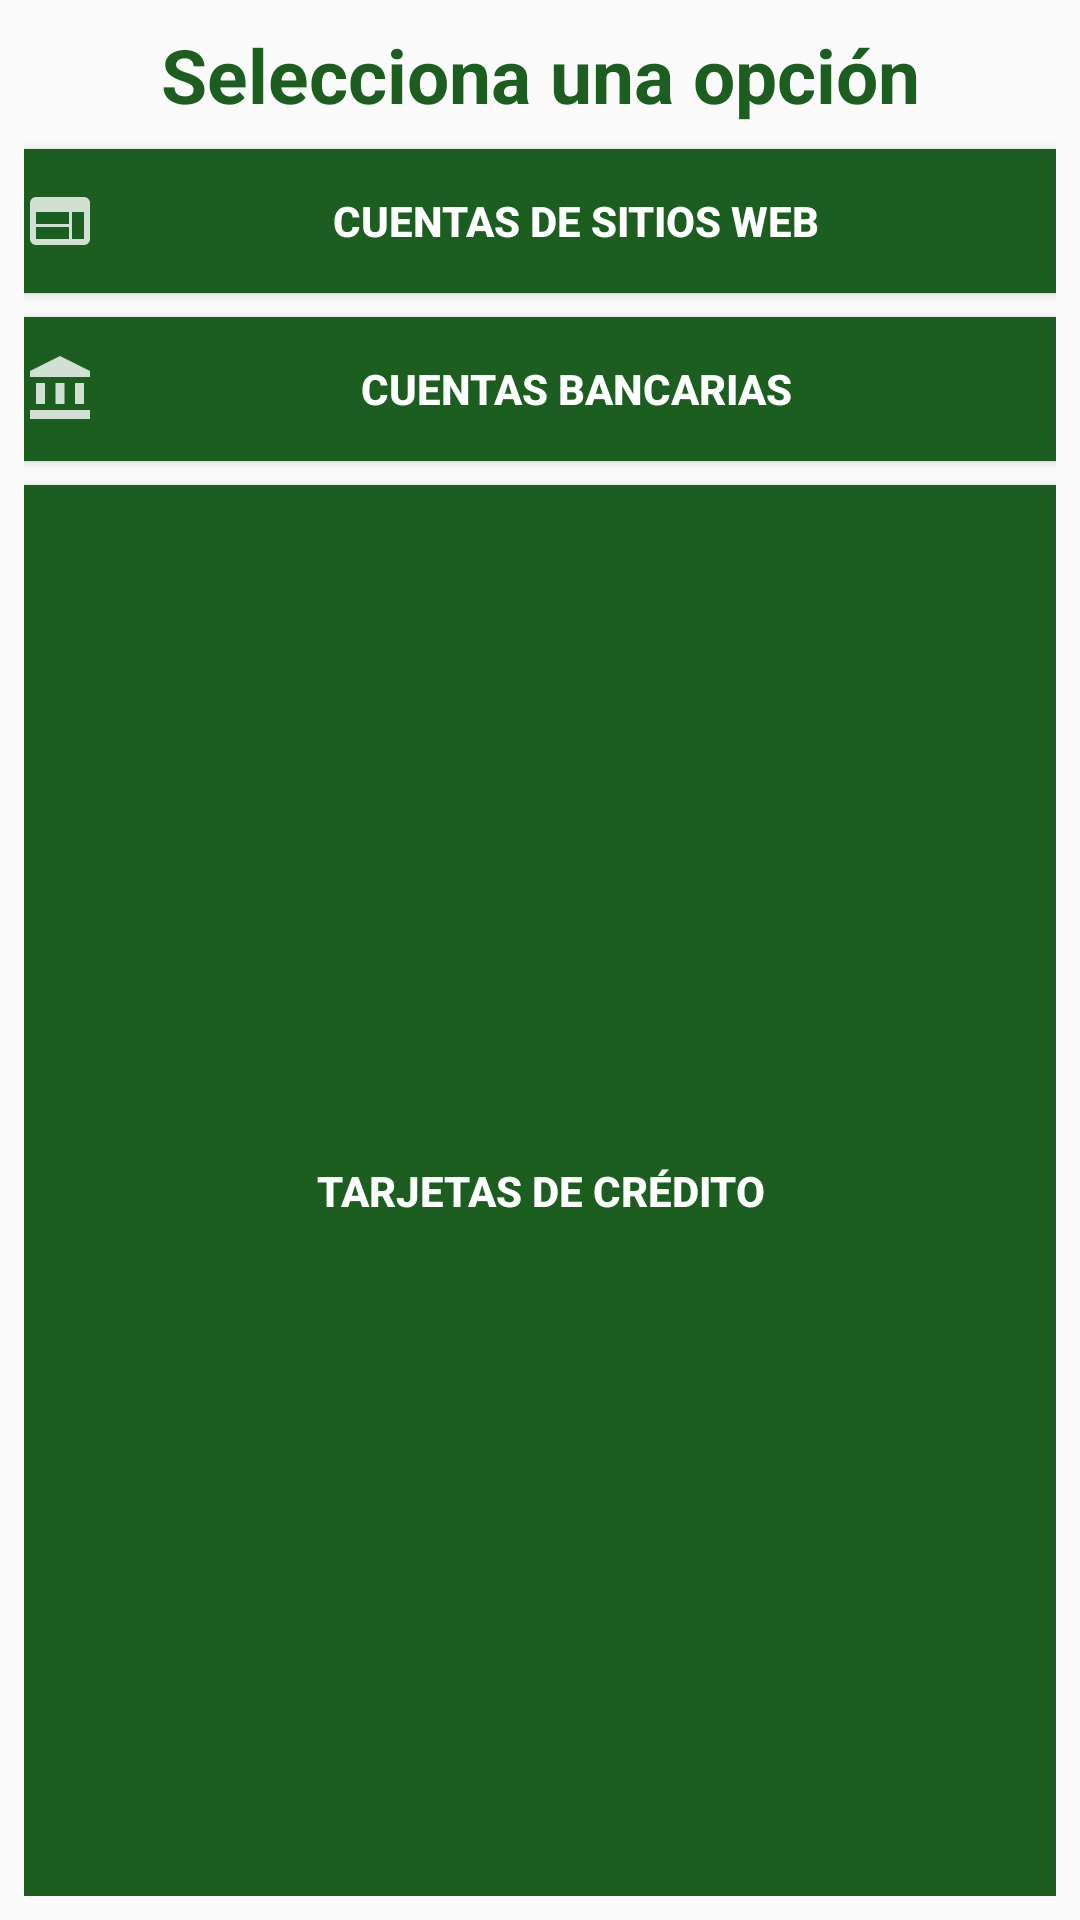

Android layout source for this screen:
<!-- AndroidManifest.xml: application theme AppTheme -->
<!-- res/layout/box_category_dialog.xml -->
<?xml version="1.0" encoding="utf-8"?>
<androidx.appcompat.widget.LinearLayoutCompat
    xmlns:android="http://schemas.android.com/apk/res/android"
    xmlns:app="http://schemas.android.com/apk/res-auto"
    android:layout_width="300dp"
    android:layout_height="wrap_content"
    xmlns:tools="http://schemas.android.com/tools"
    android:orientation="vertical"
    android:layout_gravity="center"
    android:padding="8dp"
    tools:context=".Category.Category">

    <TextView
        android:id="@+id/txt_Option"
        android:text="@string/txt_Option"
        android:textSize="25sp"
        android:textColor="@color/colorPrimary"
        android:textStyle="bold"
        android:textAlignment="center"
        android:layout_width="match_parent"
        android:layout_height="wrap_content" />

    <Button
        android:id="@+id/Btn_Web"
        android:text="@string/Btn_Web"
        android:textStyle="bold"
        android:textColor="#ffffff"
        android:layout_marginTop="8dp"
        android:background="@color/colorPrimary"
        app:cornerRadius = "20dp"
        app:strokeColor="@color/colorPrimary"
        android:drawableLeft="@drawable/icon_web"
        android:layout_width="match_parent"
        android:layout_height="wrap_content"/>
    <Button
        android:id="@+id/Btn_Bank"
        android:text="@string/Btn_Bank"
        android:textStyle="bold"
        android:textColor="#ffffff"
        android:layout_marginTop="8dp"
        android:background="@color/colorPrimary"
        app:cornerRadius = "20dp"
        android:drawableLeft="@drawable/icon_bank"
        android:layout_width="match_parent"
        android:layout_height="wrap_content"/>
    <Button
        android:id="@+id/Btn_Card"
        android:text="@string/Btn_Card"
        android:textStyle="bold"

        android:textColor="#ffffff"
        android:layout_marginTop="8dp"
        android:background="@color/colorPrimary"
        app:cornerRadius = "20dp"
        app:strokeColor="@color/colorPrimary"
        android:layout_width="match_parent"
        android:layout_height="match_parent"
        android:drawableLeft="@drawable/icon_card"
        />
</androidx.appcompat.widget.LinearLayoutCompat>
<!-- resources referenced by this layout -->
<resources>
  <color name="colorPrimary">#1B5E20</color>
  <!-- drawable icon_bank (drawable-anydpi) -->
  <vector xmlns:android="http://schemas.android.com/apk/res/android"
      android:width="24dp"
      android:height="24dp"
      android:viewportWidth="24"
      android:viewportHeight="24"
      android:tint="#FFFFFF"
      android:alpha="0.8">
    <path
        android:fillColor="@android:color/white"
        android:pathData="M4,10h3v7h-3z"/>
    <path
        android:fillColor="@android:color/white"
        android:pathData="M10.5,10h3v7h-3z"/>
    <path
        android:fillColor="@android:color/white"
        android:pathData="M2,19h20v3h-20z"/>
    <path
        android:fillColor="@android:color/white"
        android:pathData="M17,10h3v7h-3z"/>
    <path
        android:fillColor="@android:color/white"
        android:pathData="M12,1l-10,5l0,2l20,0l0,-2z"/>
  </vector>
  <!-- drawable icon_web (drawable-anydpi) -->
  <vector xmlns:android="http://schemas.android.com/apk/res/android"
      android:width="24dp"
      android:height="24dp"
      android:viewportWidth="24"
      android:viewportHeight="24"
      android:tint="#FFFFFF"
      android:alpha="0.8">
    <path
        android:fillColor="@android:color/white"
        android:pathData="M20,4L4,4c-1.1,0 -1.99,0.9 -1.99,2L2,18c0,1.1 0.9,2 2,2h16c1.1,0 2,-0.9 2,-2L22,6c0,-1.1 -0.9,-2 -2,-2zM15,18L4,18v-4h11v4zM15,13L4,13L4,9h11v4zM20,18h-4L16,9h4v9z"/>
  </vector>
  <string name="Btn_Bank">Cuentas bancarias</string>
  <string name="Btn_Card">Tarjetas de crédito</string>
  
  
      //Info app
  <string name="Btn_Web">Cuentas de Sitios Web</string>
  <string name="txt_Option">Selecciona una opción</string>
  <style name="AppTheme" parent="Theme.AppCompat.Light.DarkActionBar">
          <item name="colorPrimary">@color/colorPrimary</item>
          <item name="colorPrimaryDark">@color/colorPrimaryDark</item>
          <item name="colorAccent">@color/colorAccent</item>
      </style>
  <color name="colorPrimaryDark">#006db3</color>
  <color name="colorAccent">#006db3</color>
</resources>
